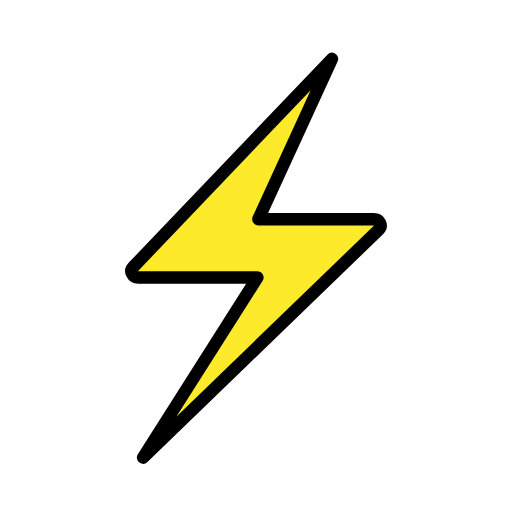
t = 0.00 s
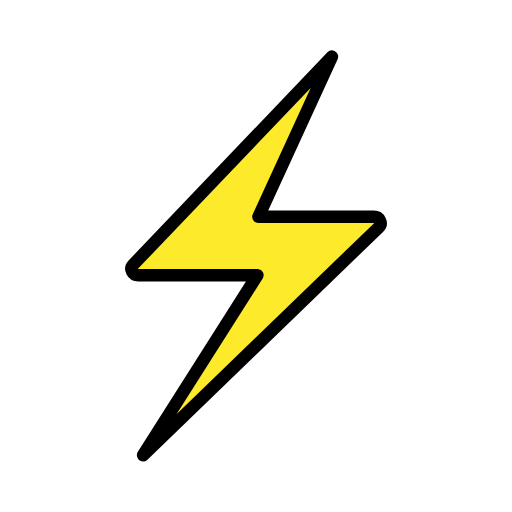
t = 0.48 s
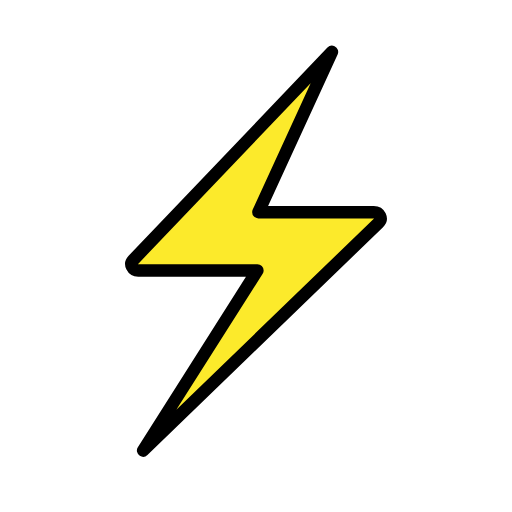
t = 1.43 s
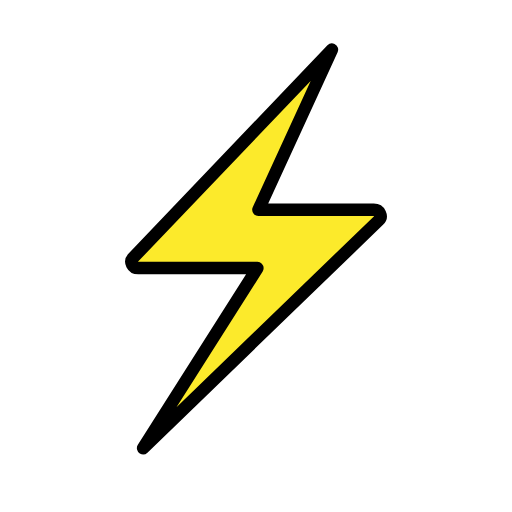
t = 1.90 s
t = 2.38 s: frame unchanged from t = 1.43 s, image omitted
t = 3.33 s: frame unchanged from t = 0.48 s, image omitted

The animated SVG that drew these frames (rendered in a browser with its animation timeline set to each time). Animation: 1 SMIL element (animateTransform=1); one cycle of 3.80 s, repeats indefinitely.

<?xml version='1.0' encoding='utf-8'?>
<svg xmlns="http://www.w3.org/2000/svg" id="emoji" viewBox="-5 -5 82 82" width="200" height="200" role="img">
  <title>OpenMoji: high voltage</title><g><g id="color">
    <path fill="#FCEA2B" stroke="none" d="M48.143,3.7261L16.316,37.8507c-0.6029,0.6465-0.1141,1.6589,0.801,1.6589h19.1066L19.1503,67.0482 c-0.1662,0.2681,0.215,0.5364,0.4424,0.3114l36.0628-35.704c0.6436-0.6372,0.1626-1.6882-0.7725-1.6882H36.3826L48.143,3.7261z" />
  </g>
  <g id="hair" />
  <g id="skin" />
  <g id="skin-shadow" />
  <g id="line">
    <path fill="none" stroke="#000000" stroke-linecap="round" stroke-linejoin="round" stroke-miterlimit="10" stroke-width="2" d="M48.1628,4.4406L16.3224,37.7817c-0.6174,0.6465-0.1168,1.6589,0.8201,1.6589h19.0829l-18.304,28.8333l37.7269-36.4785 c0.659-0.6372,0.1665-1.6882-0.791-1.6882H36.3846L48.1628,4.4406z" />
  </g>
<animateTransform attributeName="transform" type="translate" values="0 0;0 -1.5;0 0" dur="3.8s" repeatCount="indefinite" /></g></svg>
